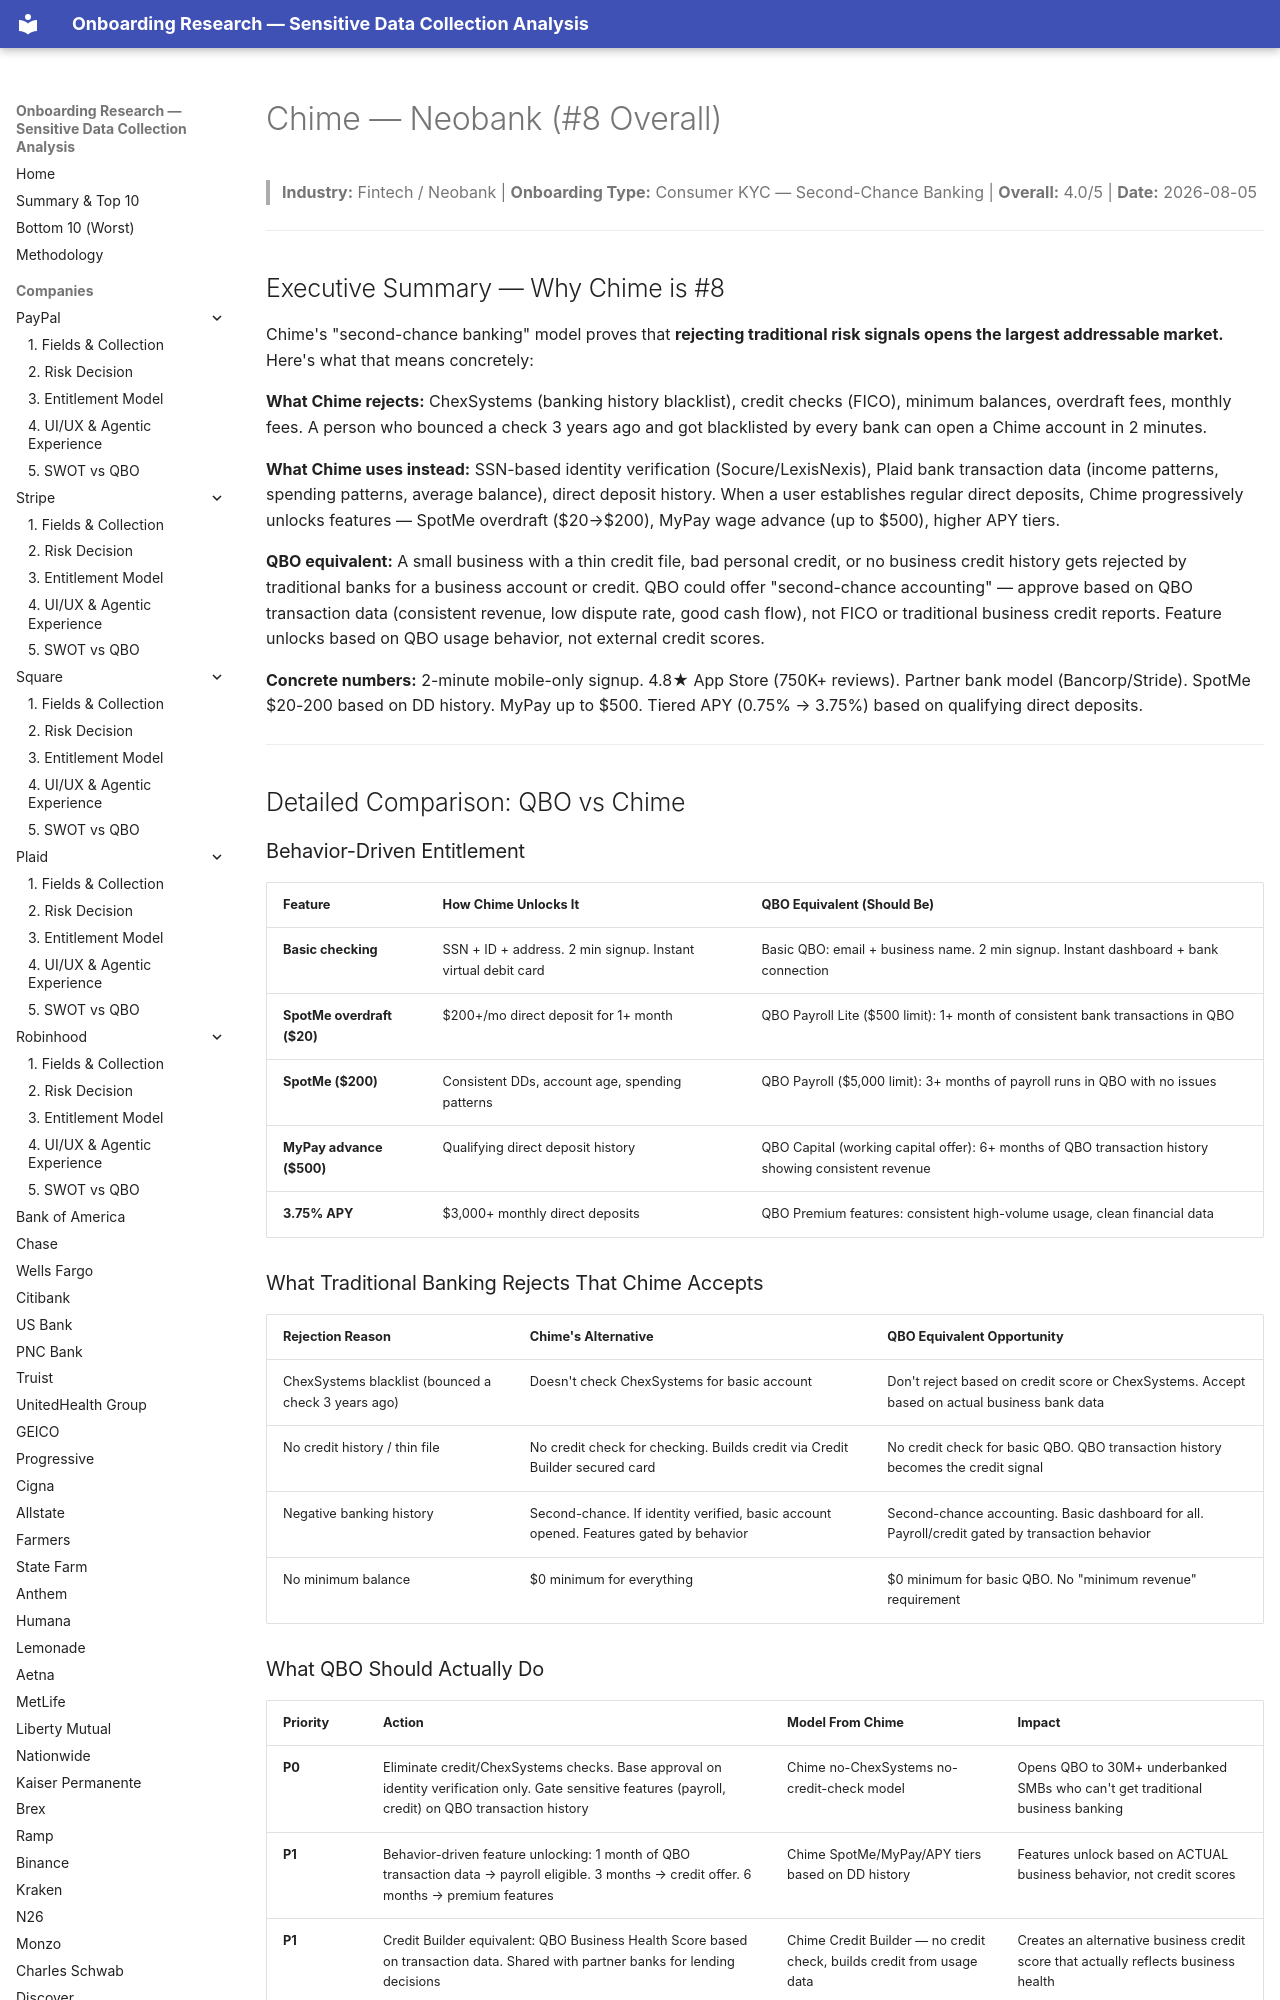

repository: cicidi/deterministic-ai-agent · page: chime/index.html · generator: mkdocs

# Chime — Neobank (#8 Overall)

> **Industry:** Fintech / Neobank | **Onboarding Type:** Consumer KYC — Second-Chance Banking | **Overall:** 4.0/5 | **Date:** 2026-08-05

---

## Executive Summary — Why Chime is #8

Chime's "second-chance banking" model proves that **rejecting traditional risk signals opens the largest addressable market.** Here's what that means concretely:

**What Chime rejects:** ChexSystems (banking history blacklist), credit checks (FICO), minimum balances, overdraft fees, monthly fees. A person who bounced a check 3 years ago and got blacklisted by every bank can open a Chime account in 2 minutes.

**What Chime uses instead:** SSN-based identity verification (Socure/LexisNexis), Plaid bank transaction data (income patterns, spending patterns, average balance), direct deposit history. When a user establishes regular direct deposits, Chime progressively unlocks features — SpotMe overdraft ($20→$200), MyPay wage advance (up to $500), higher APY tiers.

**QBO equivalent:** A small business with a thin credit file, bad personal credit, or no business credit history gets rejected by traditional banks for a business account or credit. QBO could offer "second-chance accounting" — approve based on QBO transaction data (consistent revenue, low dispute rate, good cash flow), not FICO or traditional business credit reports. Feature unlocks based on QBO usage behavior, not external credit scores.

**Concrete numbers:** 2-minute mobile-only signup. 4.8★ App Store (750K+ reviews). Partner bank model (Bancorp/Stride). SpotMe $20-200 based on DD history. MyPay up to $500. Tiered APY (0.75% → 3.75%) based on qualifying direct deposits.

---

## Detailed Comparison: QBO vs Chime
